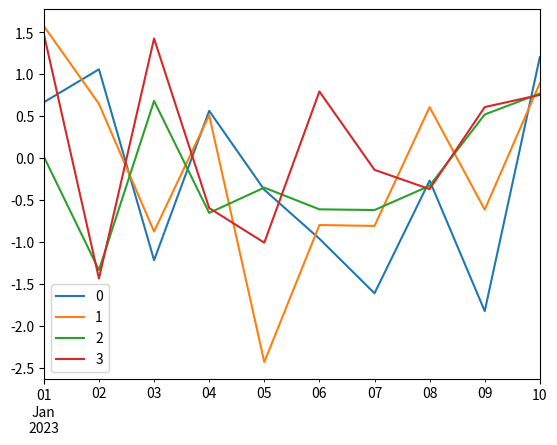

This figure's Python source:
import pandas as pd
import numpy as np
from matplotlib import pyplot as plt
# df=pd.DataFrame(np.random.randn(10,4),index=pd.date_range("01/01/2023"),periods=10,list="ABCD")
# df.plot.bar()
# plt.show()
d1=np.random.randn(10,4)
d2=pd.date_range("01/01/2023",periods=10)
print(d1)
print(d2)
df=pd.DataFrame(d1,index=d2)
df.plot()
plt.show()